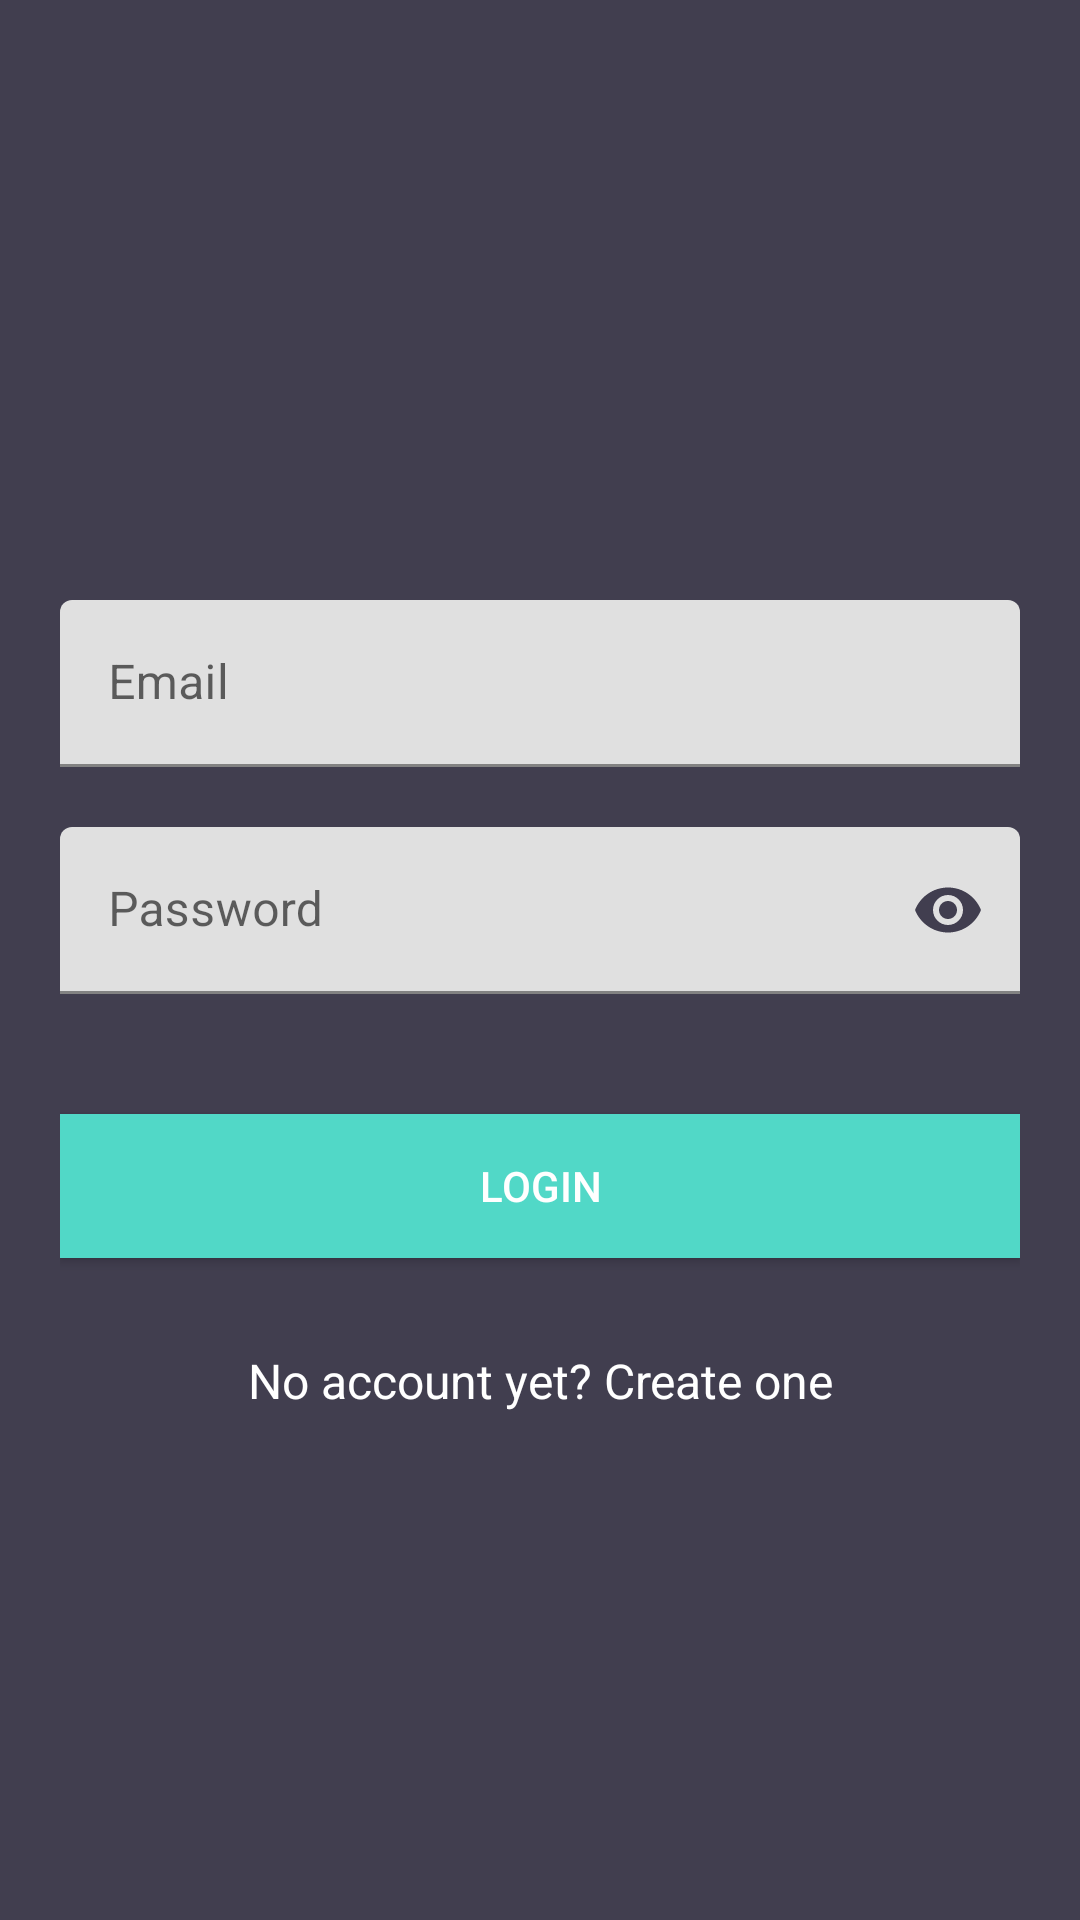

Android layout source for this screen:
<!-- AndroidManifest.xml: application theme AppTheme -->
<!-- res/layout/act_login.xml -->
<?xml version="1.0" encoding="utf-8"?>
<androidx.core.widget.NestedScrollView xmlns:android="http://schemas.android.com/apk/res/android"
    xmlns:app="http://schemas.android.com/apk/res-auto"
    xmlns:tools="http://schemas.android.com/tools"
    android:id="@+id/nestedScrollView"
    android:layout_width="match_parent"
    android:layout_height="match_parent"
    android:background="@color/colorBackground"
    android:paddingLeft="20dp"
    android:paddingTop="20dp"
    android:paddingRight="20dp"
    android:paddingBottom="20dp"
    tools:context=".activity.ActLogin">

    <androidx.appcompat.widget.LinearLayoutCompat
        android:layout_width="match_parent"
        android:layout_height="match_parent"
        android:orientation="vertical">

        <androidx.appcompat.widget.AppCompatImageView
            android:layout_width="100dp"
            android:layout_height="100dp"
            android:layout_gravity="center_horizontal"
            android:layout_marginTop="40dp"
            android:src="@drawable/ic_logo" />

        <com.google.android.material.textfield.TextInputLayout
            android:id="@+id/textInputLayoutEmail"
            android:layout_width="match_parent"
            android:layout_height="wrap_content"
            android:layout_marginTop="40dp">

            <com.google.android.material.textfield.TextInputEditText
                android:id="@+id/textInputEditTextEmail"
                android:layout_width="match_parent"
                android:layout_height="wrap_content"
                android:hint="@string/hint_email"
                android:imeOptions="actionNext"
                android:inputType="text"
                android:maxLines="1"
                android:textColor="@color/colorBackground" />
        </com.google.android.material.textfield.TextInputLayout>

        <com.google.android.material.textfield.TextInputLayout
            android:id="@+id/textInputLayoutPassword"
            android:layout_width="match_parent"
            android:layout_height="wrap_content"
            android:layout_marginTop="20dp"
            app:passwordToggleEnabled="true"
            app:passwordToggleTint="@color/colorBackground">

            <com.google.android.material.textfield.TextInputEditText
                android:id="@+id/textInputEditTextPassword"
                android:layout_width="match_parent"
                android:layout_height="wrap_content"
                android:hint="@string/hint_password"
                android:imeOptions="actionDone"
                android:inputType="textPassword"
                android:maxLines="1"
                android:textColor="@color/colorBackground" />
        </com.google.android.material.textfield.TextInputLayout>

        <androidx.appcompat.widget.AppCompatButton
            android:id="@+id/appCompatButtonLogin"
            android:layout_width="match_parent"
            android:layout_height="wrap_content"
            android:layout_marginTop="40dp"
            android:background="@color/colorTextHint"
            android:text="@string/text_login" />

        <androidx.appcompat.widget.AppCompatTextView
            android:id="@+id/textViewLinkRegister"
            android:layout_width="fill_parent"
            android:layout_height="wrap_content"
            android:layout_marginTop="30dp"
            android:gravity="center"
            android:text="@string/text_not_member"
            android:textSize="16dp" />
    </androidx.appcompat.widget.LinearLayoutCompat>
</androidx.core.widget.NestedScrollView>
<!-- resources referenced by this layout -->
<resources>
  <color name="colorBackground">#413e4f</color>
  <color name="colorTextHint">#51d8c7</color>
  <string name="hint_email">Email</string>
  <string name="hint_password">Password</string>
  <string name="text_login">Login</string>
  <string name="text_not_member">No account yet? Create one</string>
  <style name="AppTheme" parent="Theme.MaterialComponents.DayNight.NoActionBar">
          <item name="colorPrimary">@color/colorPrimary</item>
          <item name="colorPrimaryDark">@color/colorPrimaryDark</item>
          <item name="colorAccent">@color/colorAccent</item>
          <item name="android:textColor">@color/colorText</item>
          <item name="android:textColorHint">@color/colorText</item>
          <item name="colorControlNormal">@color/colorText</item>
          <item name="colorControlActivated">@color/colorText</item>
          <item name="android:statusBarColor" tools:targetApi="l">@color/colorPrimary</item>
      </style>
  <color name="colorPrimary">#51d8c7</color>
  <color name="colorPrimaryDark">#51d8c7</color>
  <color name="colorAccent">#FFFFFF</color>
  <color name="colorText">#FFFFFF</color>
</resources>
